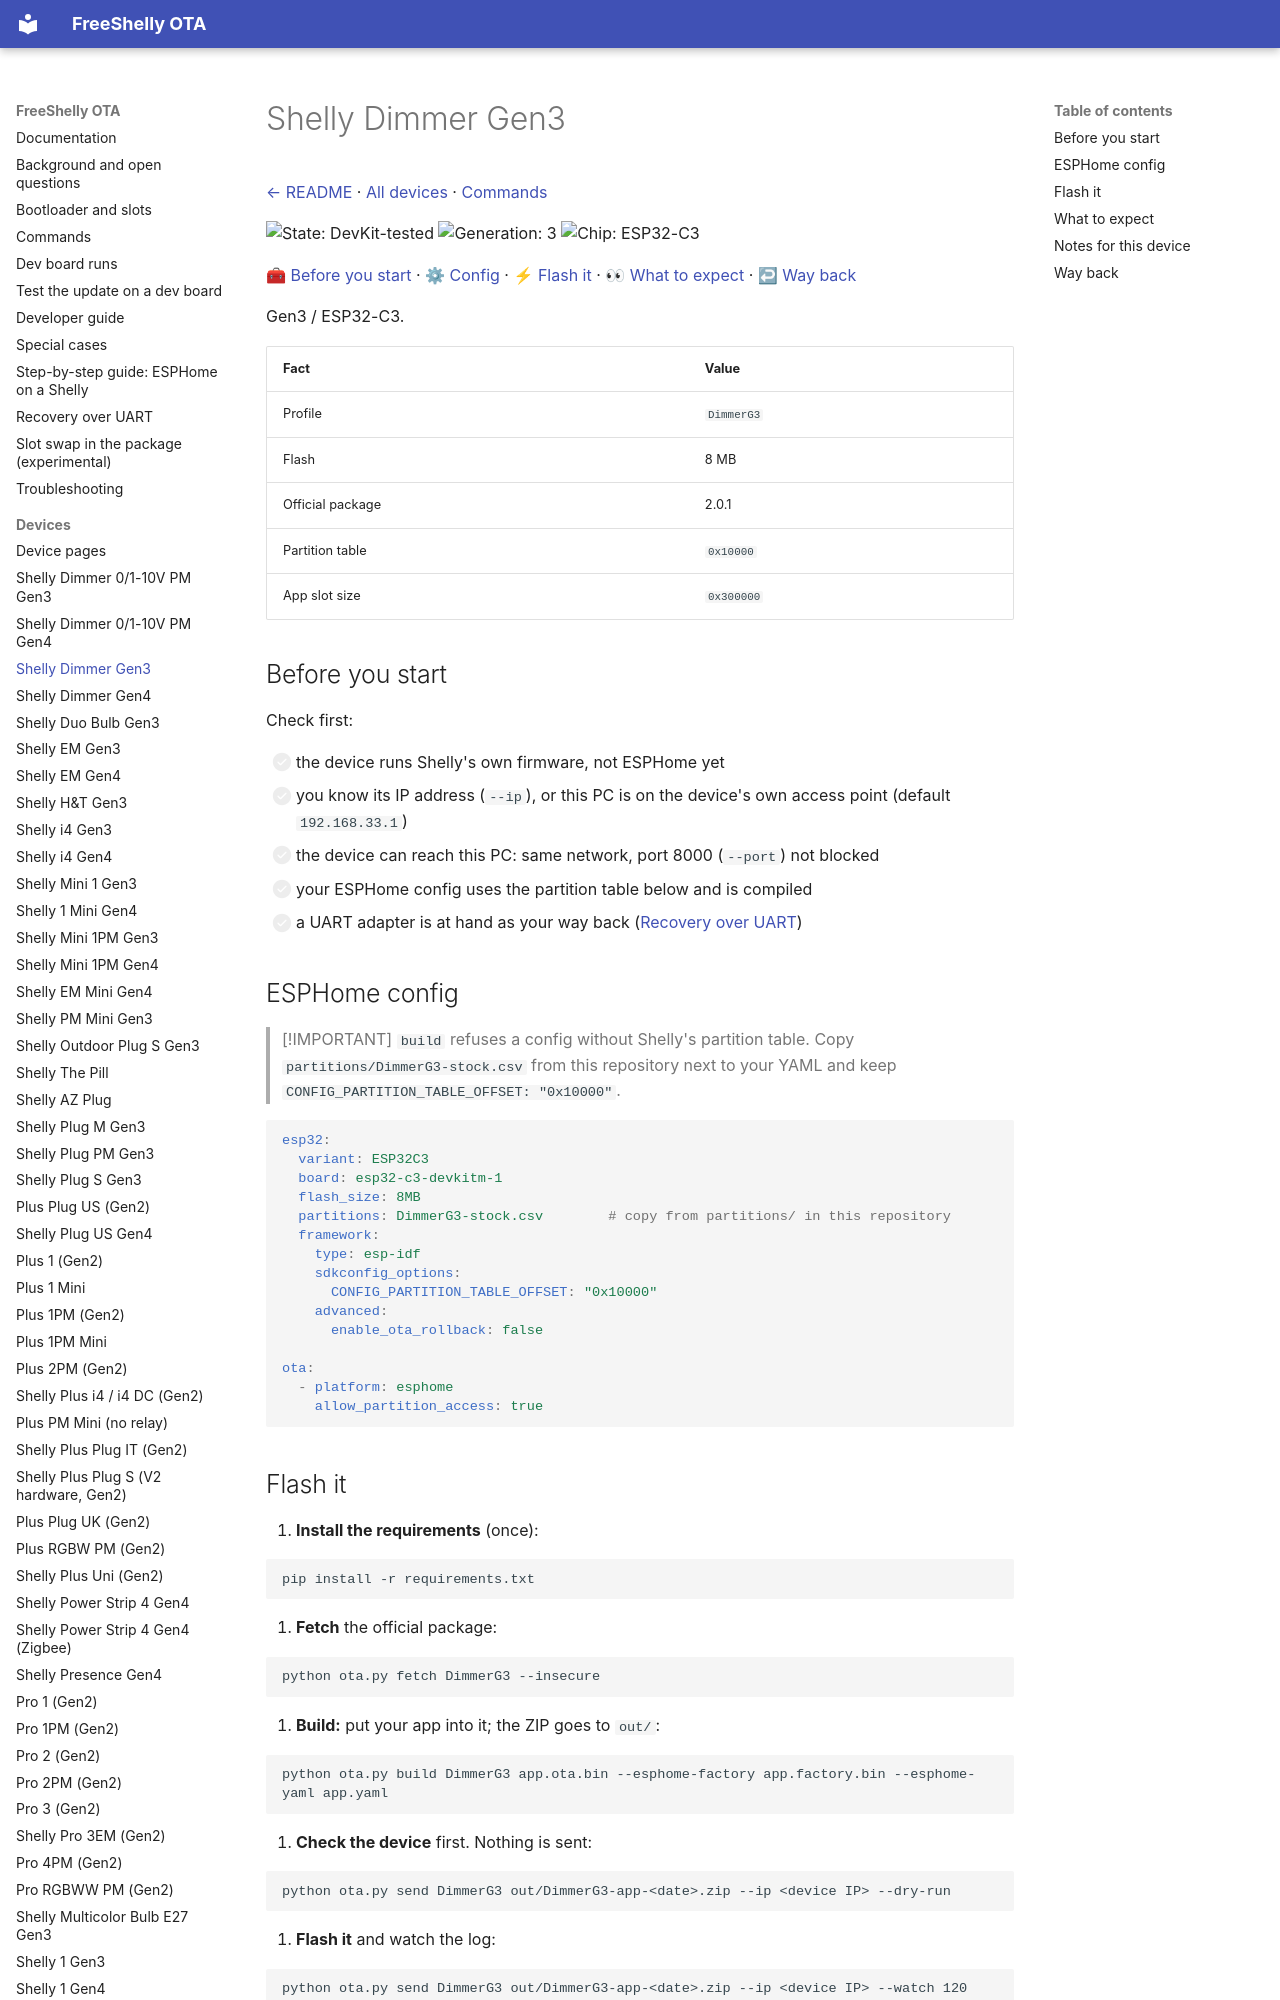

repository: oxynatOr/free-shelly-ota · page: devices/DimmerG3/index.html · generator: mkdocs

# Shelly Dimmer Gen3

[← README](../../README.md) · [All devices](README.md) · [Commands](../commands.md)

![State: DevKit-tested](https://img.shields.io/badge/state-devkit%20tested-blueviolet.svg?style=flat-square)
![Generation: 3](https://img.shields.io/badge/gen-3-lightgrey.svg?style=flat-square)
![Chip: ESP32-C3](https://img.shields.io/badge/chip-ESP32--C3-blue.svg?style=flat-square)

[🧰 Before you start](#before-you-start) · [⚙ Config](#esphome-config) · [⚡ Flash it](#flash-it) · [👀 What to expect](#what-to-expect) · [↩ Way back](#way-back)

Gen3 / ESP32-C3.

| Fact | Value |
| --- | --- |
| Profile | `DimmerG3` |
| Flash | 8 MB |
| Official package | 2.0.1 |
| Partition table | `0x10000` |
| App slot size | `0x300000` |

## Before you start

Check first:

- [ ] the device runs Shelly's own firmware, not ESPHome yet
- [ ] you know its IP address (`--ip`), or this PC is on the device's own access point (default `192.168.33.1`)
- [ ] the device can reach this PC: same network, port 8000 (`--port`) not blocked
- [ ] your ESPHome config uses the partition table below and is compiled
- [ ] a UART adapter is at hand as your way back ([Recovery over UART](../recovery-uart.md))

## ESPHome config

> [!IMPORTANT]
> `build` refuses a config without Shelly's partition table. Copy `partitions/DimmerG3-stock.csv` from this repository next to your
> YAML and keep `CONFIG_PARTITION_TABLE_OFFSET: "0x10000"`.

```yaml
esp32:
  variant: ESP32C3
  board: esp32-c3-devkitm-1
  flash_size: 8MB
  partitions: DimmerG3-stock.csv        # copy from partitions/ in this repository
  framework:
    type: esp-idf
    sdkconfig_options:
      CONFIG_PARTITION_TABLE_OFFSET: "0x10000"
    advanced:
      enable_ota_rollback: false

ota:
  - platform: esphome
    allow_partition_access: true
```

## Flash it

1. **Install the requirements** (once):

   ```
   pip install -r requirements.txt
   ```

2. **Fetch** the official package:

   ```
   python ota.py fetch DimmerG3 --insecure
   ```

3. **Build:** put your app into it; the ZIP goes to `out/`:

   ```
   python ota.py build DimmerG3 app.ota.bin --esphome-factory app.factory.bin --esphome-yaml app.yaml
   ```

4. **Check the device** first. Nothing is sent:

   ```
   python ota.py send DimmerG3 out/DimmerG3-app-<date>.zip --ip <device IP> --dry-run
   ```

5. **Flash it** and watch the log:

   ```
   python ota.py send DimmerG3 out/DimmerG3-app-<date>.zip --ip <device IP> --watch 120
   ```

`app.ota.bin` and `app.factory.bin` are the two files ESPHome compiles. `--dry-run` only checks the device and, for this
package, reads the update target slot. Command reference: [Commands](../commands.md).
